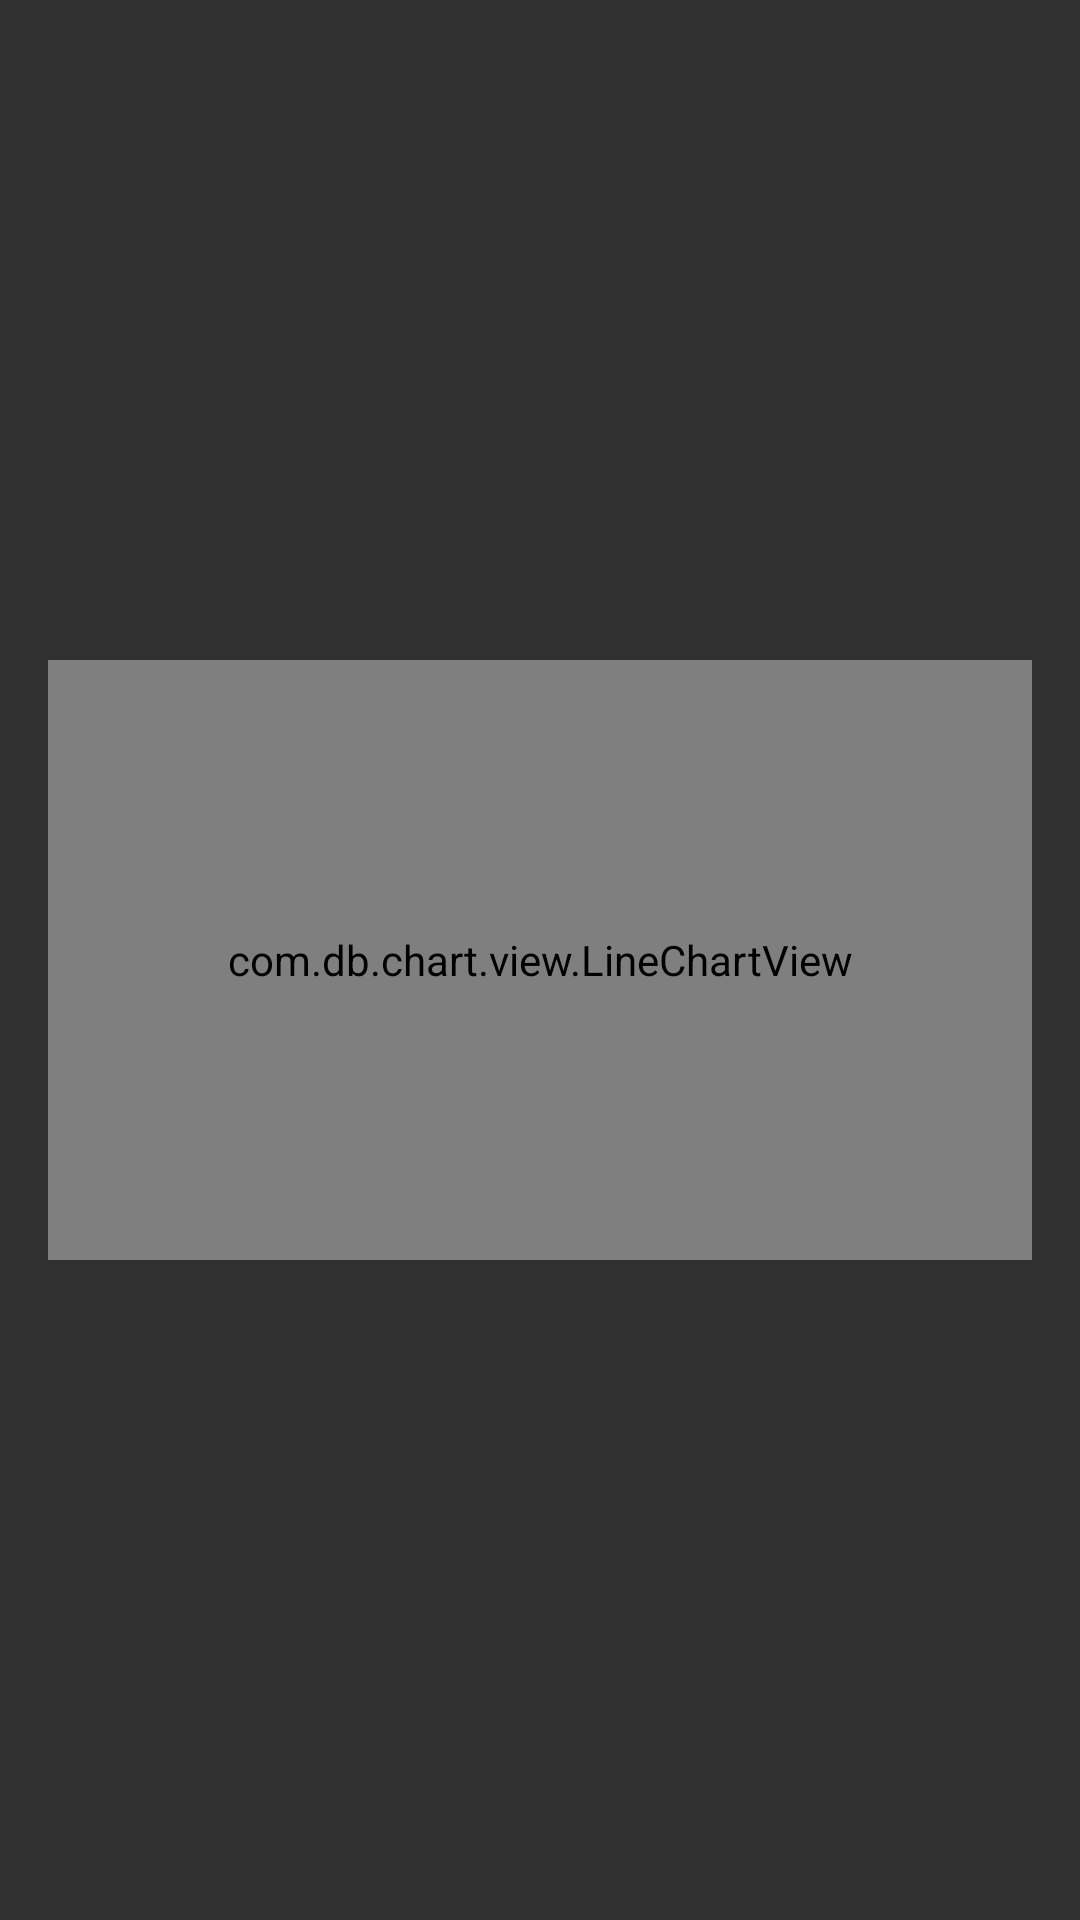

Produce the Android XML layout that renders to this screen, including the resource entries it uses.
<!-- AndroidManifest.xml: activity theme AppTheme -->
<!-- res/layout/fragment_chart.xml -->
<?xml version="1.0" encoding="utf-8"?>
<RelativeLayout
    xmlns:android="http://schemas.android.com/apk/res/android"
    xmlns:tools="http://schemas.android.com/tools"
    android:layout_width="match_parent"
    android:layout_height="match_parent"
    xmlns:chart="http://schemas.android.com/apk/res-auto"
    android:paddingBottom="@dimen/activity_vertical_margin"
    android:paddingLeft="@dimen/activity_horizontal_margin"
    android:paddingRight="@dimen/activity_horizontal_margin"
    android:paddingTop="@dimen/activity_vertical_margin"
    tools:context="com.sam_chordas.android.stockhawk.ui.ChartActivity">

    <TextView
        android:layout_width="wrap_content"
        android:layout_height="wrap_content"
        android:id="@+id/tvChartHeader"
        android:textSize="14sp"
        android:textColor="@color/white"
        android:layout_centerHorizontal="true"
        android:layout_above="@+id/linechart"
        android:gravity="center"
        android:layout_marginBottom="10dp"
        />

    <com.db.chart.view.LineChartView
        android:id="@+id/linechart"
        android:layout_centerInParent="true"
        android:layout_width="match_parent"
        chart:chart_axisColor="@color/black"
        chart:chart_labelColor="@color/white"
        android:layout_height="200dp"/>

</RelativeLayout>
<!-- resources referenced by this layout -->
<resources>
  <color name="black">#000000</color>
  <color name="white">#FFFFFF</color>
  <dimen name="activity_horizontal_margin">16dp</dimen>
  <dimen name="activity_vertical_margin">16dp</dimen>
  <style name="AppTheme" parent="Theme.AppCompat">
          <item name="colorPrimary">@color/material_blue_500</item>
          <item name="colorPrimaryDark">@color/material_blue_700</item>
          <item name="colorAccent">@color/red_300</item>
          
      </style>
  <color name="material_blue_500">#2196F3</color>
  <color name="material_blue_700">#1976D2</color>
  <color name="red_300">#E57373</color>
</resources>
